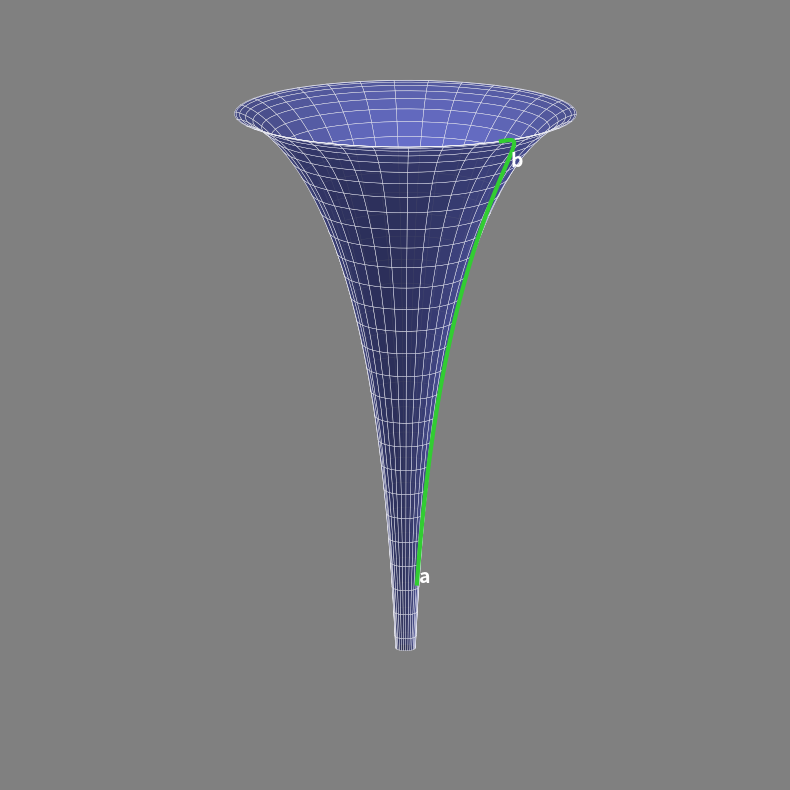

This chart was generated by the following Python code:
import os
import matplotlib
matplotlib.use("Agg")
import numpy as np
import matplotlib.pyplot as plt

os.makedirs("images", exist_ok=True)

# Configuracion de la figura y fondo oscuro
fig = plt.figure(figsize=(8, 8))
fig.patch.set_facecolor('#808080')  # Fondo gris exterior
ax = fig.add_subplot(111, projection='3d')
ax.set_facecolor('#808080')         # Fondo gris interior

# 1. Parametrizacion de la pseudoesfera (tractricoide)
t = np.linspace(0.01, 3.5, 60)
theta = np.linspace(0, 2 * np.pi, 60)
T, Theta = np.meshgrid(t, theta)

X = np.cos(Theta) / np.cosh(T)
Y = np.sin(Theta) / np.cosh(T)
Z = T - np.tanh(T)
Z = -Z

ax.plot_surface(X, Y, Z, color='#7B85FF', alpha=0.9, edgecolor='white', lw=0.3, antialiased=True)

# 2. Linea verde (geodesica aproximada entre a y b)
t_line = np.linspace(0.1, 3.2, 100)
theta_line = 0.5 * t_line + np.pi/2

x_line = np.cos(theta_line) / np.cosh(t_line)
y_line = np.sin(theta_line) / np.cosh(t_line)
z_line = -(t_line - np.tanh(t_line))

ax.plot(x_line, y_line, z_line, color='#32CD32', linewidth=3, zorder=5)

# 3. Etiquetas 'a' y 'b'
ax.text(x_line[-1]*1.2, y_line[-1]*1.2, z_line[-1], 'a', color='white', fontsize=14, fontweight='bold', zorder=6)
ax.text(x_line[0]*1.1, y_line[0]*1.1, z_line[0] - 0.1, 'b', color='white', fontsize=14, fontweight='bold', zorder=6)

# 4. Ajustes visuales
ax.view_init(elev=15, azim=60)
ax.set_axis_off()
ax.set_box_aspect([1, 1, 1.5])

plt.tight_layout()
plt.savefig("images/pseudoesfera_lobachevsky.png", dpi=300, bbox_inches='tight', facecolor='#808080')
print("OK: images/pseudoesfera_lobachevsky.png")
